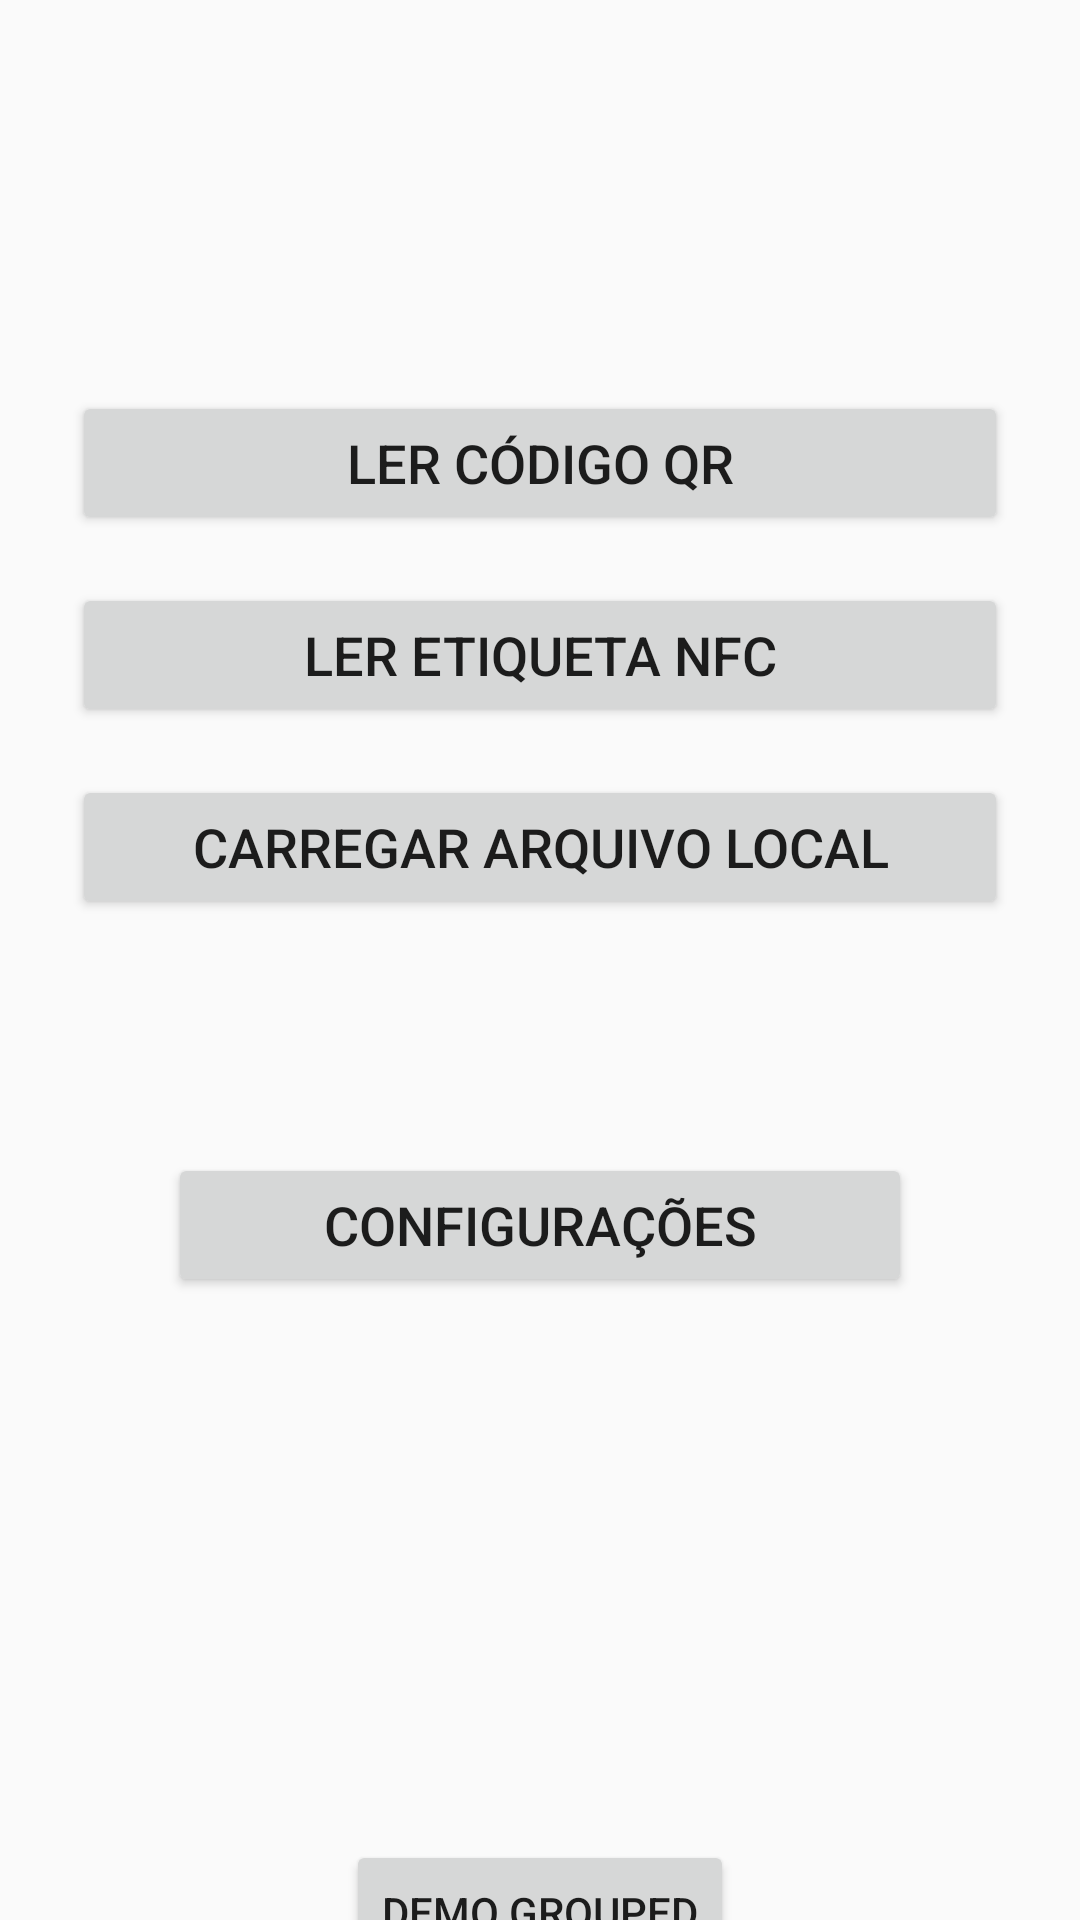

This screen was rendered from an Android layout file. Write that file and the resources it references.
<!-- AndroidManifest.xml: application theme AppTheme -->
<!-- res/layout/activity_choose_chart_origin.xml -->
<?xml version="1.0" encoding="utf-8"?>
<androidx.constraintlayout.widget.ConstraintLayout xmlns:android="http://schemas.android.com/apk/res/android"
    xmlns:app="http://schemas.android.com/apk/res-auto"
    xmlns:tools="http://schemas.android.com/tools"
    android:id="@+id/constraintOrigin"
    android:layout_width="match_parent"
    android:layout_height="match_parent"
    tools:context=".ChooseChartOriginActivity">

    <Button
        android:id="@+id/btnQR"
        android:layout_width="0dp"
        android:layout_height="wrap_content"
        android:layout_marginStart="24dp"
        android:layout_marginEnd="24dp"
        android:text="LER CÓDIGO QR"
        android:textSize="18sp"
        app:layout_constraintBottom_toBottomOf="parent"
        app:layout_constraintEnd_toEndOf="parent"
        app:layout_constraintHorizontal_bias="1.0"
        app:layout_constraintStart_toStartOf="parent"
        app:layout_constraintTop_toTopOf="parent"
        app:layout_constraintVertical_bias="0.22" />

    <Button
        android:id="@+id/btnNFC"
        android:layout_width="0dp"
        android:layout_height="wrap_content"
        android:layout_marginStart="24dp"
        android:layout_marginTop="16dp"
        android:layout_marginEnd="24dp"
        android:text="LER ETIQUETA NFC"
        android:textSize="18sp"
        app:layout_constraintEnd_toEndOf="parent"
        app:layout_constraintStart_toStartOf="parent"
        app:layout_constraintTop_toBottomOf="@+id/btnQR" />

    <Button
        android:id="@+id/btnLocal"
        android:layout_width="0dp"
        android:layout_height="wrap_content"
        android:layout_marginStart="24dp"
        android:layout_marginTop="16dp"
        android:layout_marginEnd="24dp"
        android:text="CARREGAR ARQUIVO LOCAL"
        android:textSize="18sp"
        app:layout_constraintBottom_toBottomOf="parent"
        app:layout_constraintEnd_toEndOf="parent"
        app:layout_constraintStart_toStartOf="parent"
        app:layout_constraintTop_toBottomOf="@+id/btnNFC"
        app:layout_constraintVertical_bias="0.0" />

    <androidx.constraintlayout.widget.ConstraintLayout
        android:id="@+id/constraintUserBox"
        android:layout_width="0dp"
        android:layout_height="140dp"
        android:layout_marginStart="24dp"
        android:layout_marginTop="32dp"
        android:layout_marginEnd="24dp"
        app:layout_constraintEnd_toEndOf="parent"
        app:layout_constraintStart_toStartOf="parent"
        app:layout_constraintTop_toBottomOf="@+id/btnLocal">

        <Button
            android:id="@+id/btnConfigs"
            android:layout_width="0dp"
            android:layout_height="wrap_content"
            android:layout_marginStart="32dp"
            android:layout_marginEnd="32dp"
            android:text="CONFIGURAÇÕES"
            android:textSize="18sp"
            app:layout_constraintBottom_toBottomOf="parent"
            app:layout_constraintEnd_toEndOf="parent"
            app:layout_constraintStart_toStartOf="parent"
            app:layout_constraintTop_toTopOf="parent" />
    </androidx.constraintlayout.widget.ConstraintLayout>

    <Button
        android:id="@+id/btnDEMOGROUPED"
        android:layout_width="wrap_content"
        android:layout_height="wrap_content"
        android:layout_marginTop="135dp"
        android:text="DEMO GROUPED"
        app:layout_constraintEnd_toEndOf="parent"
        app:layout_constraintStart_toStartOf="parent"
        app:layout_constraintTop_toBottomOf="@+id/constraintUserBox" />

</androidx.constraintlayout.widget.ConstraintLayout>
<!-- resources referenced by this layout -->
<resources>
  <style name="AppTheme" parent="Theme.AppCompat.Light.DarkActionBar">
          
          <item name="colorPrimary">@color/colorPrimary</item>
          <item name="colorPrimaryDark">@color/colorPrimaryDark</item>
          <item name="colorAccent">@color/colorAccent</item>
      </style>
  <color name="colorPrimary">#424242</color>
  <color name="colorPrimaryDark">#1b1b1b</color>
  <color name="colorAccent">#D81B60</color>
</resources>
